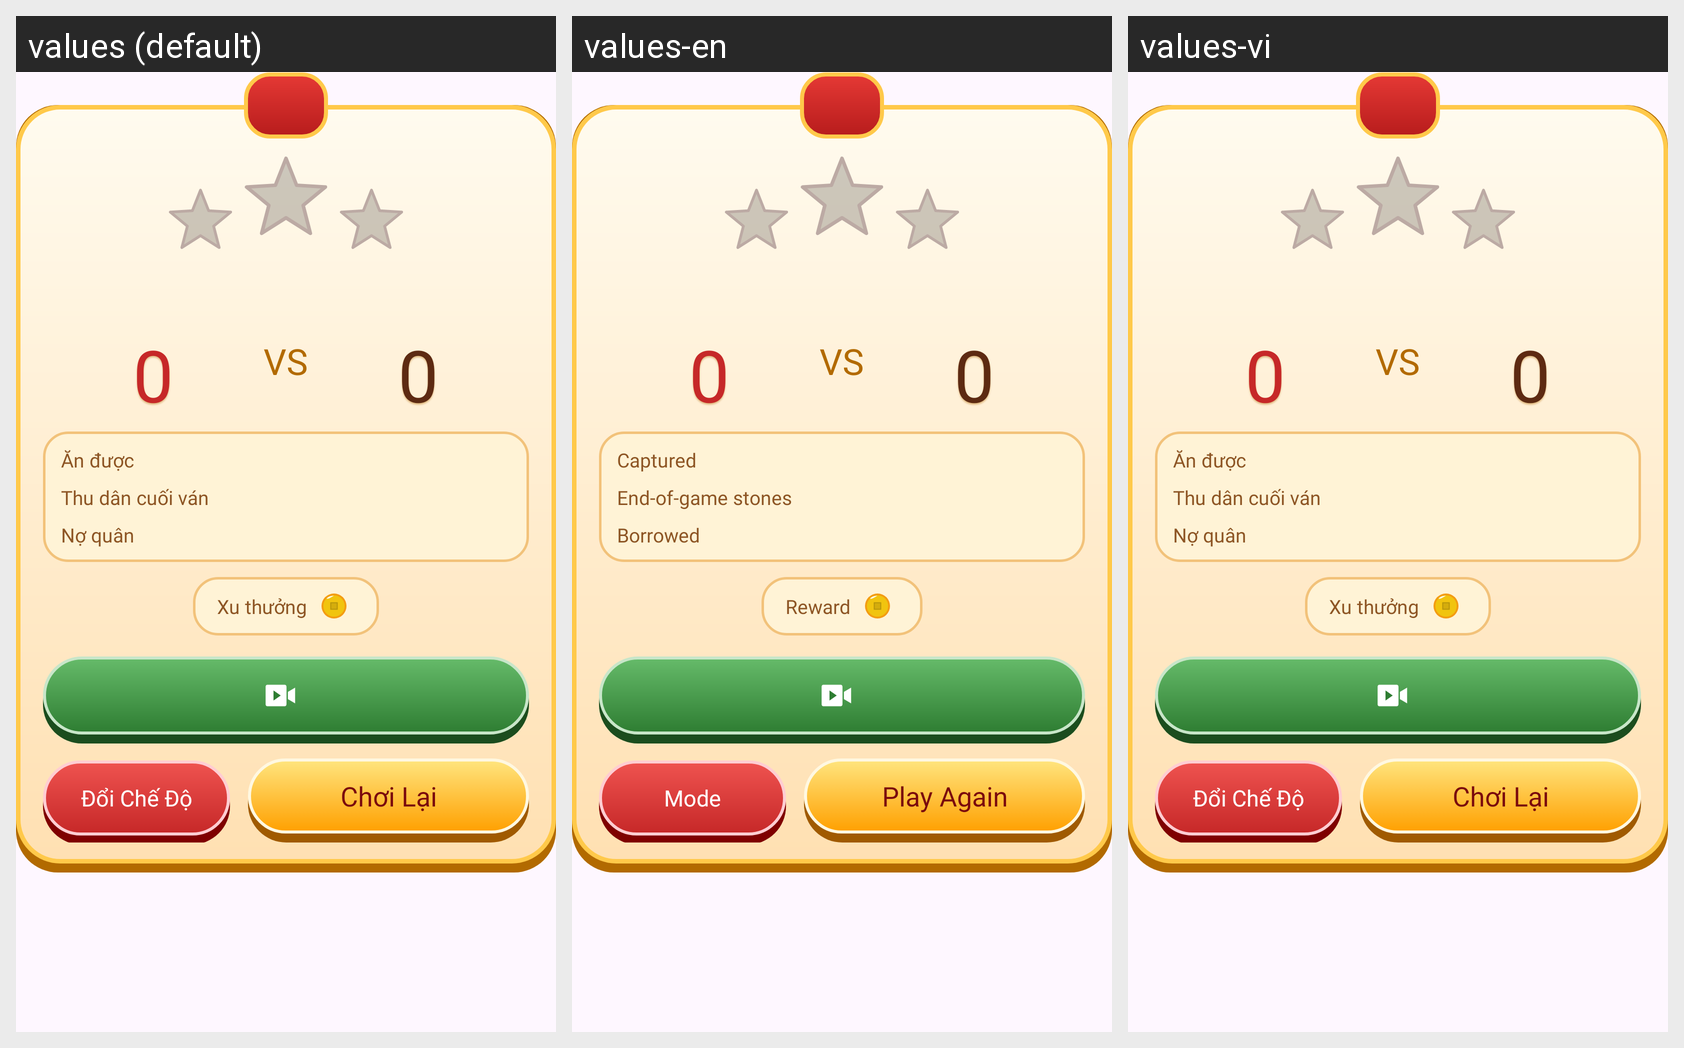

Here is an Android app screen in its default locale and in the app's own translations. Write out the translated-string differences for the strings that appear on this screen.
Android screen res/layout/dialog_o_an_quan_result_v2.xml rendered under 3 locales, left to right: values (default), values-en, values-vi. Device: Nexus 5 (rendered at 1080×1920; each locale shown at half size, 540×960, under a caption strip naming it); theme Theme.TetViet.
Strings drawn on this screen, with the default value and each locale's value (text and hints the layout hard-codes, and strings that could not be matched under every locale, appear in the picture but are not listed):

oanquan_vs
  values: VS
  values-en: VS
  values-vi: VS  [not translated; the default value is used]

oanquan_result_row_captured
  values: Ăn được
  values-en: Captured
  values-vi: Ăn được  [not translated; the default value is used]

oanquan_result_row_harvest
  values: Thu dân cuối ván
  values-en: End-of-game stones
  values-vi: Thu dân cuối ván  [not translated; the default value is used]

oanquan_result_row_debt
  values: Nợ quân
  values-en: Borrowed
  values-vi: Nợ quân  [not translated; the default value is used]

oanquan_result_coins_label
  values: Xu thưởng
  values-en: Reward
  values-vi: Xu thưởng  [not translated; the default value is used]

oanquan_btn_mode
  values: Đổi Chế Độ
  values-en: Mode
  values-vi: Đổi Chế Độ  [not translated; the default value is used]

oanquan_play_again
  values: Chơi Lại
  values-en: Play Again
  values-vi: Chơi Lại  [not translated; the default value is used]
